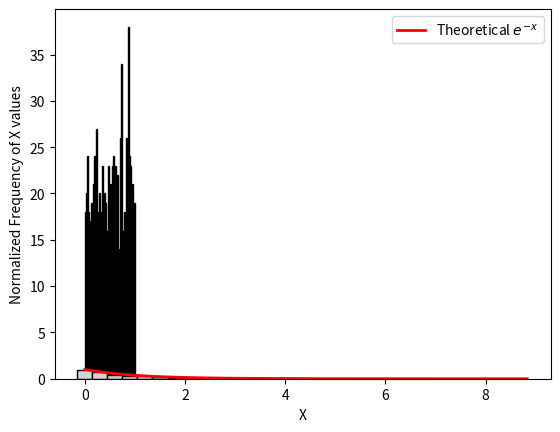

Here is the Python script that generated this plot:
import numpy as np
import matplotlib.pyplot as plt
import math

y=np.random.uniform(low=0.0,high=1.0,size=1000)
plt.hist(y,bins=50,edgecolor='black',color='grey')
plt.xlabel('y')
plt.ylabel('frequency')
plt.show()

x_values=-np.log(y)

bin_width = 0.3
bins = np.arange(0, max(x_values) + bin_width, bin_width)
hist, bin_edges = np.histogram(x_values, bins=bins, density=False)
hist_norm = hist / (1e3 * bin_width)

# Step 4: Plot normalized histogram
plt.bar(bin_edges[:-1], hist_norm, width=bin_width,
        color='lightgrey', edgecolor='black', )

# Step 5: Overlay theoretical e^{-x}
x_ar = np.linspace(0, max(x_values), 1000)
plt.plot(x_ar, np.exp(-x_ar), color='r', linewidth=2, label=r'Theoretical $e^{-x}$')
plt.xlabel('X')
plt.ylabel('Normalized Frequency of X values')
plt.legend()
plt.show()

